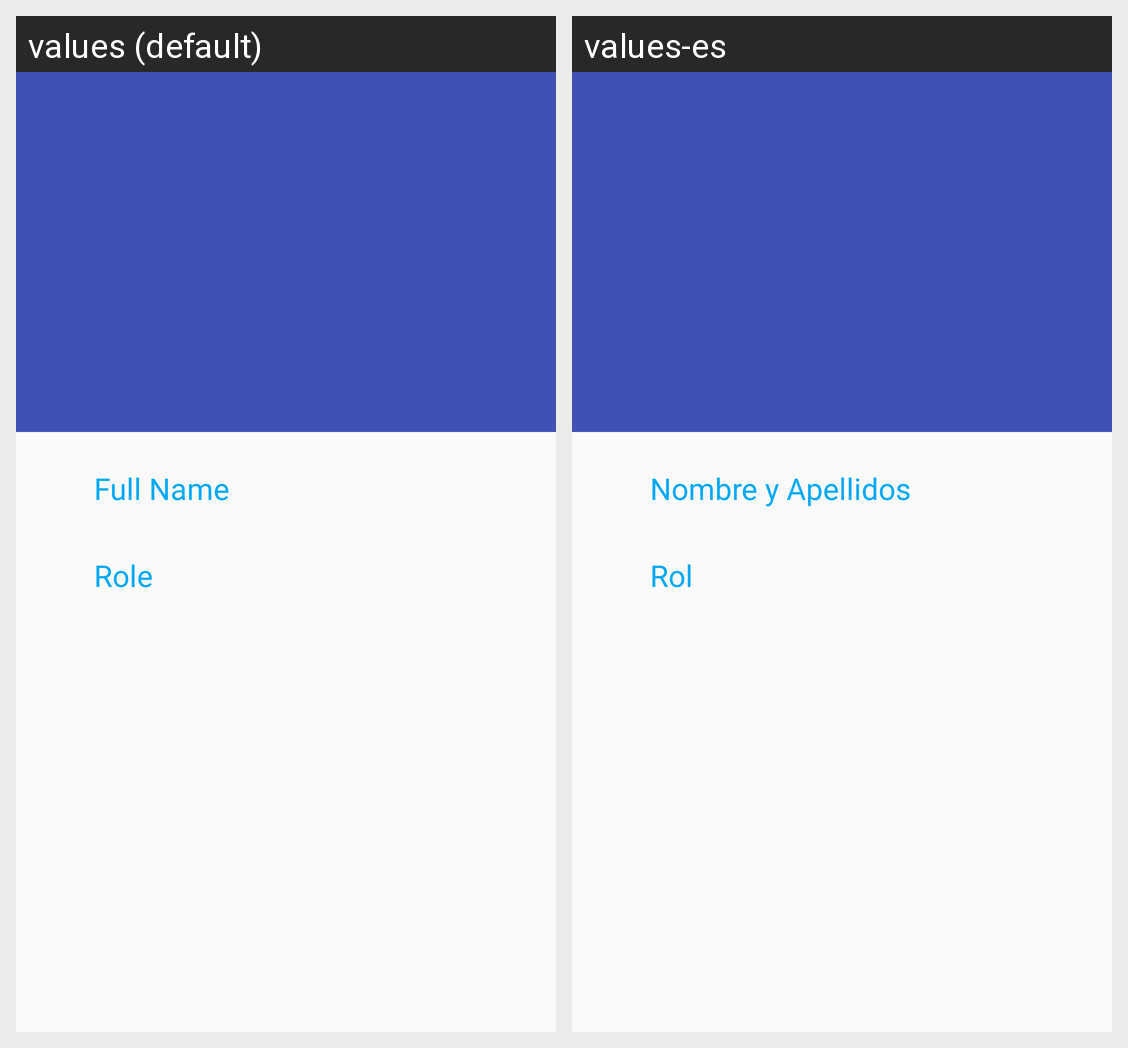

For this localized Android screen grid, give each drawn string resource with its value in every locale shown.
Android screen res/layout/activity_profile.xml rendered under 2 locales, left to right: values (default), values-es. Device: Nexus 5 (rendered at 1080×1920; each locale shown at half size, 540×960, under a caption strip naming it); theme AppTheme.
Strings drawn on this screen, with the default value and each locale's value (text and hints the layout hard-codes, and strings that could not be matched under every locale, appear in the picture but are not listed):

fullname
  values: Full Name
  values-es: Nombre y Apellidos

role
  values: Role
  values-es: Rol
